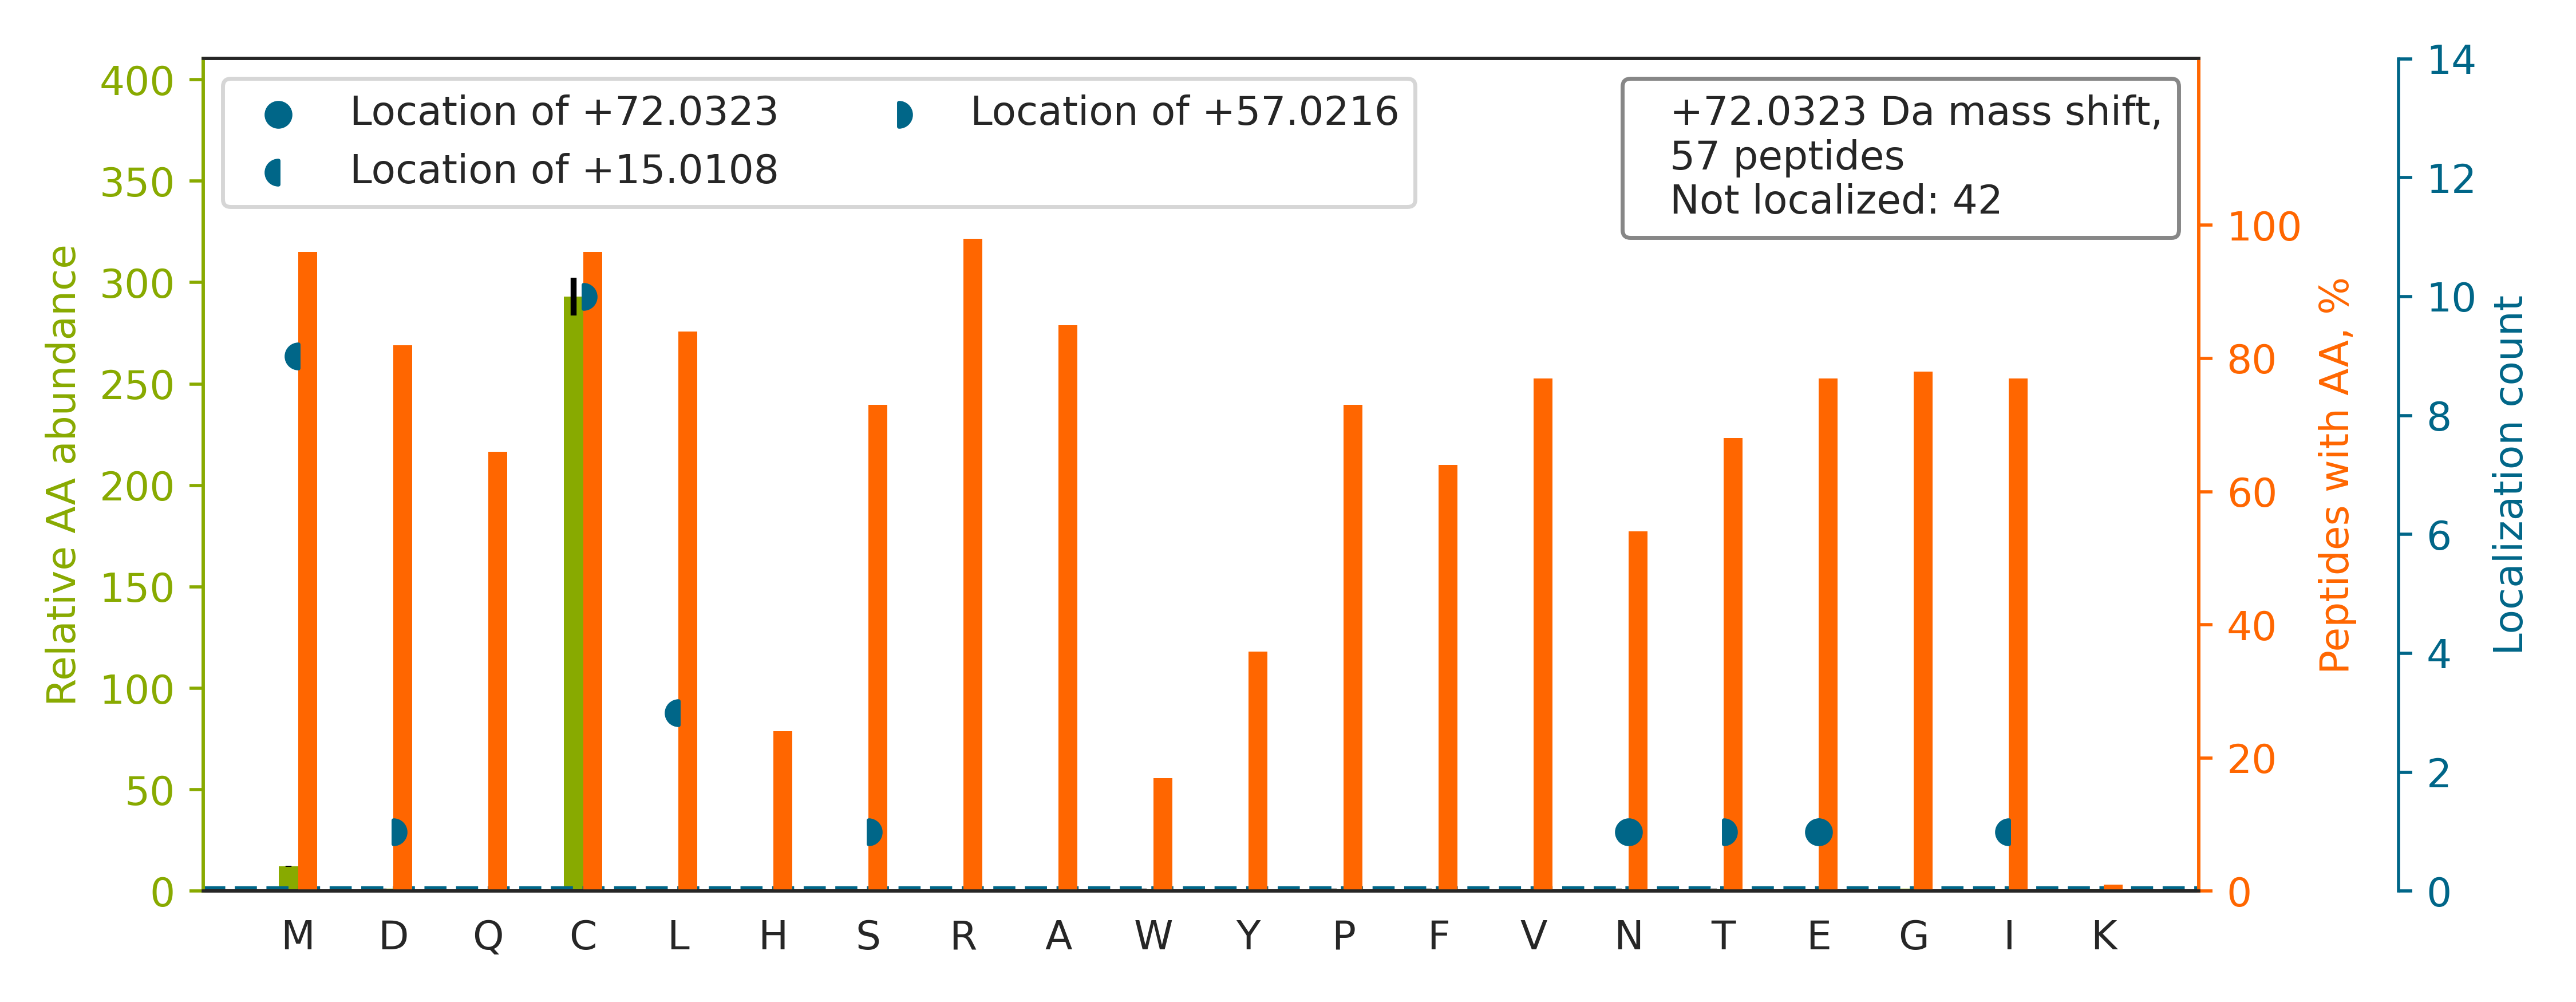

The table this chart was drawn from, first rows:
top isoform	localization score	spectrum
LNEDMACSVAGITSDANVLTNELR		QEXI22261.33643.33643.3
YTIVVSATASDAAPLQYLAPYSGCSMGEYFR		QEXI22261.43781.43781.3
FTLDCTHPVEDGIMDAANFEQFLQER		QEXI22261.42454.42454.3
ALQSNIIPFCDEVMQLLLENLGNENVHR		QEXI22261.46374.46374.4
AIVQDQGCLPGLILFMDHPNPPVVHSALLALR		QEXI22261.42070.42070.5
FCLEGMEESGSEGLDELIFAR		QEXI22261.40013.40013.3
LMEPIYLVEIQCPEQVVGGIYGVLNR		QEXI22261.48937.48937.3
LTTPTYGDLNHLVSATM[+15]SGVTTC[+57]LR	0.8384	QEXI22261.32770.32770.4
QC[+57]PIMDPAWE[+15]APEGVPIDAIIFGGR	0.757	QEXI22261.45387.45387.3
GGPEVQQVPAGERPLWFICSGMGTQWR		QEXI22261.31416.31416.4
IVHSLDYYNTCEYPNEDEMPNR		QEXI22261.21803.21803.4
DLLSETADPFFVLNSDVICDFPFQAMVQFHR		QEXI22261.54040.54040.4
ISSINSISALCEATGADVEEVATAIGMDQR		QEXI22261.46679.46679.3
AVSTGVQAGIPMPCFTTALSFYDGYR		QEXI22261.39605.39605.3
GVILTSDRPGVFSAGLDLTEMCGR		QEXI22261.32517.32517.4
ILGNTFGMCVLQDFEALTPNLLAR		QEXI22261.51242.51242.3
AVCMLSNTTAVAEAWAR		QEXI22261.22776.22776.3
NMITGTAPLDGCILVVAANDGPMPQTR		QEXI22261.38346.38346.3
MIPCDFLIPVQTQHPIR		QEXI22261.28331.28331.4
AALANLCIGDVITAIDGENTSNMTHLEAQNR		QEXI22261.39168.39168.4
FDTGNLC[+57]M[+15]VTGGANLGR	0.8603	QEXI22261.23939.23939.3
GQGVYLGMPGCLPVYDALAGEFIR		QEXI22261.42687.42687.4
GAIYLAEEACPGISDTMVAQLVQR		QEXI22261.35505.35505.3
EHINLGCDMDFDIAGPSIR		QEXI22261.26024.26024.3
AILQENGC[+57]L[+15]SDSDMFSQAGLR	0.9111	QEXI22261.26872.26872.3
AVCM[+15]LS[+57]NTTAIAEAWAR	0.8027	QEXI22261.25442.25442.3
IIPGFMCQGGDFTR		QEXI22261.25227.25227.3
FSI[+15]QT[+57]MCPIEGEGNIAR	0.0779	QEXI22261.22887.22887.3
DTAQQGVVNFPYDDFIQCVMSV		QEXI22261.46462.46462.3
LYDCQEEEIPELEIDVDELLDMESDDAR		QEXI22261.51598.51598.3
TMGFCYQILTEPNADPR		QEXI22261.25384.25384.3
LC[+57]YDAFTENM[+15]AGENQLLER	0.9039	QEXI22261.29470.29470.3
LADQCTGLQGFLVFHSFGGGTGSGFTSLLMER		QEXI22261.45731.45731.4
FM[+15]PIVYTPTVGLAC[+57]QQYSLVFR	0.05292	QEXI22261.42287.42287.3
ELQEGTYVM[+15]VAGPSFETVAEC[+57]R	0.9155	QEXI22261.29834.29834.3
TTSSANNPNLMYQDECDRR		QEXI22261.6839.6839.4
LLQFQDLTGIESMDQCR		QEXI22261.35087.35087.3
HSMN[+72]PFCEIAVEEAVR	0.5152	QEXI22261.19197.19197.4
FSLDEEAIL[+15]PD[+57]QIVCSPVPMLR	0.9034	QEXI22261.45213.45213.4
DLAILQCHGE[+57]LDPM[+15]VPVR	0.9012	QEXI22261.29151.29151.4
AVDERFPGCMQGR		QEXI22261.7081.7081.3
CMALAQLLVEQNFPAIAIHR		QEXI22261.35981.35981.4
FFGNLAVMDSPQQICER		QEXI22261.27854.27854.3
GLNDLQPWPNQMAIACGSR		QEXI22261.26416.26416.3
EGCEAIVDTGTSLMVGPVDEVR		QEXI22261.29566.29566.3
EAMECSDVIWQR		QEXI22261.13997.13997.3
CLFAMPETAIGLFPDVGGGYFLPR		QEXI22261.48493.48493.4
DC[+57]LIPM[+15]GITSENVAER	0.01409	QEXI22261.23311.23311.3
APPWVPAMGFTL[+15]APSLGC[+57]FVGSR	0.9142	QEXI22261.43679.43679.4
QMFEPVSCTFTYLLGDR		QEXI22261.35859.35859.3
AGGAVSTYVSVDPATGAIYALR		QEXI22261.10004.10004.4
TRDGSDYEGWC[+57]WPGSAGYPDFTNPTM[+15]R	0.7256	QEXI22261.32409.32409.4
DGSDYEGWCWPGSAGYPDFTNPTMR		QEXI22261.37979.37979.3
VVTSTDVAKYPLVESTESQILVGIVR		QEXI22261.45730.45730.3
IADFLNSFDMSCR		QEXI22261.36389.36389.3
SHFEQWGTLTDCVVMR		QEXI22261.24135.24135.3
VGLIGSCTNSSYEDMGR		QEXI22261.17395.17395.3
